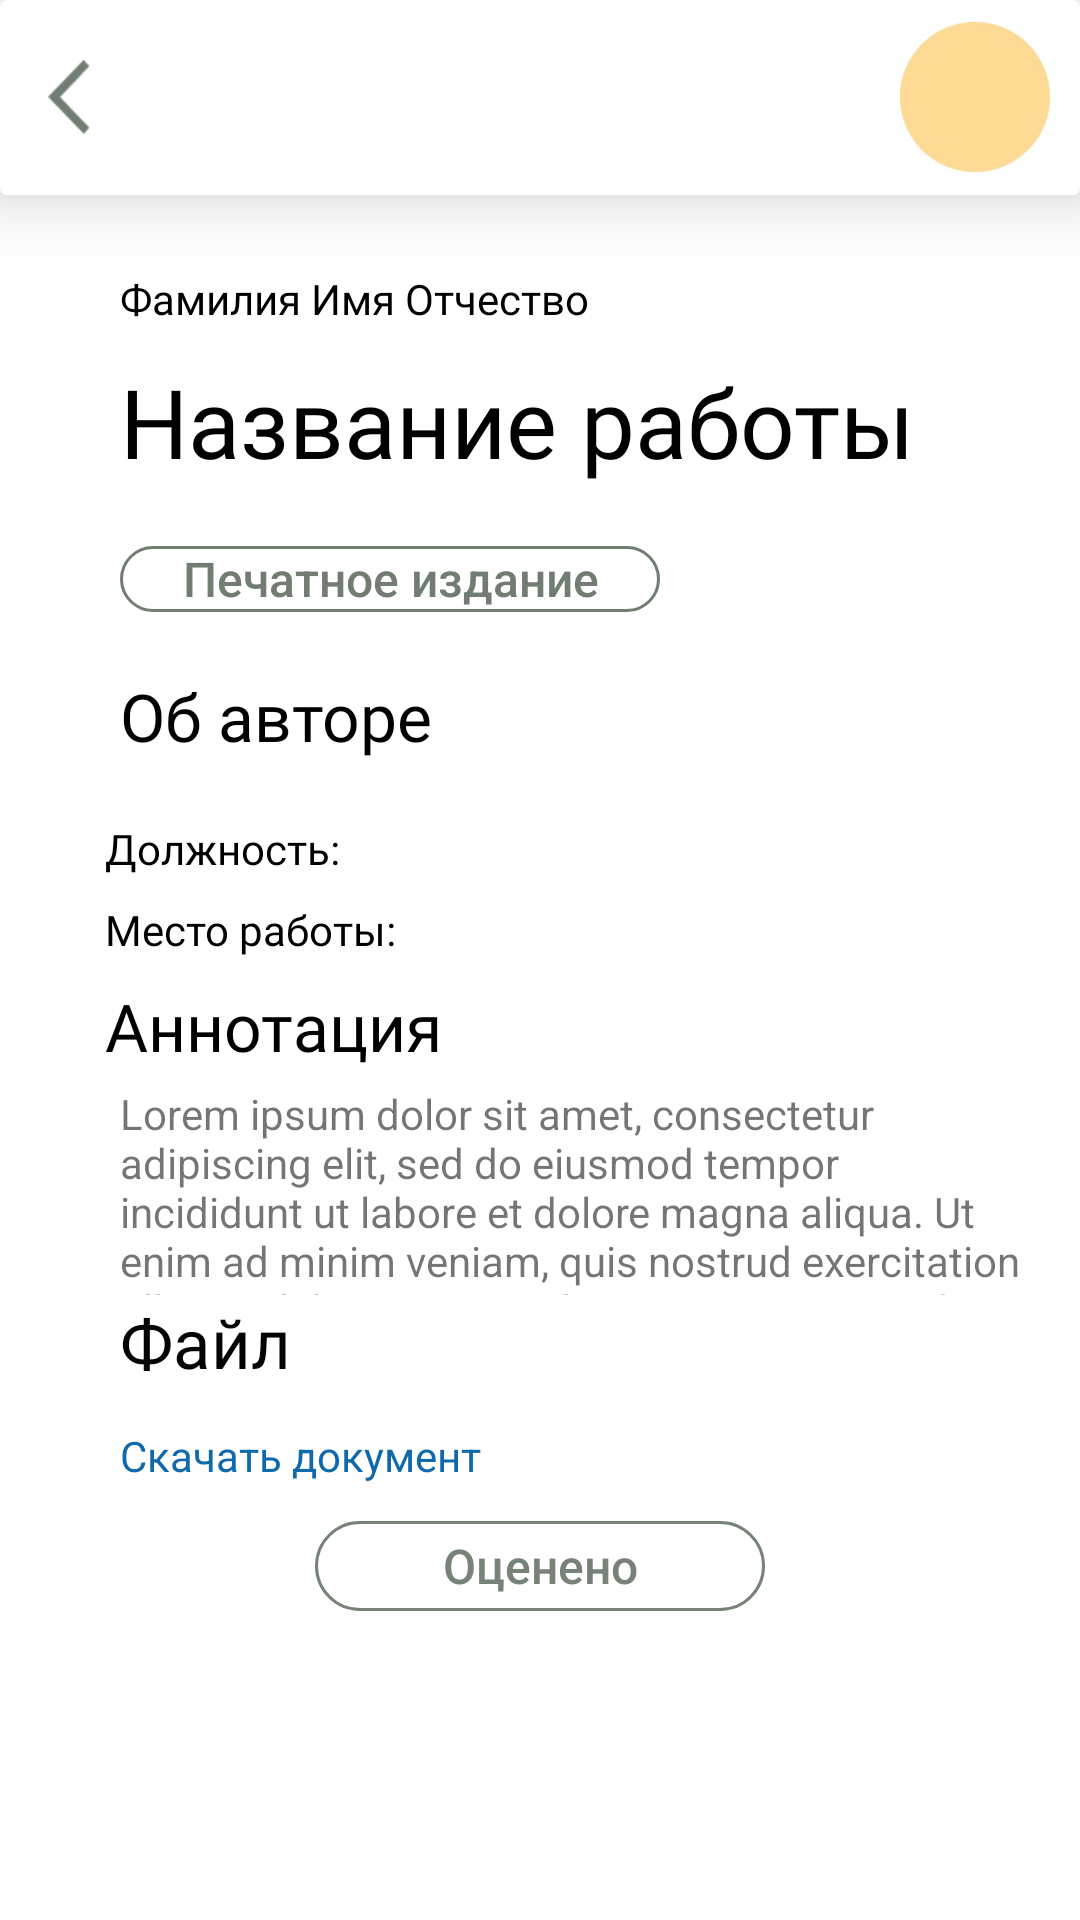

Write the Android layout XML for this screen, with the resource values it uses.
<!-- AndroidManifest.xml: application theme Theme.Hakaton -->
<!-- res/layout/activity_experts_true.xml -->
<?xml version="1.0" encoding="utf-8"?>
<androidx.constraintlayout.widget.ConstraintLayout xmlns:android="http://schemas.android.com/apk/res/android"
    xmlns:app="http://schemas.android.com/apk/res-auto"
    xmlns:tools="http://schemas.android.com/tools"
    android:layout_width="match_parent"
    android:layout_height="match_parent"
    tools:context=".MainActivity">
    <androidx.cardview.widget.CardView
        android:id="@+id/toolbar"
        android:layout_width="match_parent"
        android:layout_height="wrap_content"
        app:layout_constraintStart_toStartOf="parent"
        app:layout_constraintTop_toTopOf="parent"
        app:cardElevation="15dp"
        >
        <androidx.appcompat.widget.Toolbar
            android:layout_width="match_parent"
            android:layout_height="65dp"
            app:layout_constraintStart_toStartOf="parent"
            app:layout_constraintTop_toTopOf="parent">

            <FrameLayout
                android:layout_width="match_parent"
                android:layout_height="match_parent">

                <androidx.appcompat.widget.AppCompatImageButton
                    android:layout_width="14dp"
                    android:layout_height="25dp"
                    android:layout_gravity="center|left"
                    android:background="@color/white"
                    android:scaleType="fitXY"
                    android:src="@drawable/exit_button"
                    android:onClick="Back"
                    />

                <androidx.appcompat.widget.AppCompatImageButton
                    android:layout_width="50dp"
                    android:layout_height="50dp"
                    android:layout_gravity="right|center"
                    android:layout_marginEnd="10dp"
                    android:background="@drawable/round_shape"
                    android:scaleType="fitXY"
                    android:src="@drawable/profil_image" />
            </FrameLayout>
        </androidx.appcompat.widget.Toolbar>
    </androidx.cardview.widget.CardView>
    <TextView
        android:id="@+id/FIO"
        android:layout_width="wrap_content"
        android:layout_height="wrap_content"
        app:layout_constraintStart_toStartOf="parent"
        app:layout_constraintTop_toTopOf="parent"
        android:layout_marginStart="40dp"
        android:paddingTop="90dp"
        android:text="Фамилия Имя Отчество"
        android:textColor="@color/colortext"
        android:textAllCaps="false"
        android:textSize="14sp"
        android:fontFamily="@font/semibold"
        />
    <TextView
        android:id="@+id/WorkName"
        android:layout_width="wrap_content"
        android:layout_height="wrap_content"
        app:layout_constraintStart_toStartOf="parent"
        app:layout_constraintTop_toBottomOf="@+id/FIO"
        android:layout_marginStart="40dp"
        android:paddingTop="10dp"
        android:text="Название работы"
        android:textColor="@color/colortext"
        android:textAllCaps="false"
        android:textSize="32sp"
        android:fontFamily="@font/semibold"
        />
    <androidx.appcompat.widget.AppCompatButton
        android:id="@+id/printed_edition"
        android:layout_width="180dp"
        android:layout_height="22dp"
        android:layout_marginTop="20dp"
        android:text="Печатное издание"
        android:textAllCaps="false"
        android:textSize="16sp"
        android:textColor="@color/colorbuttonPrimary"
        app:layout_constraintStart_toStartOf="parent"
        android:layout_marginStart="40sp"
        app:layout_constraintTop_toBottomOf="@id/WorkName"
        android:background="@drawable/button_reception"
        android:stateListAnimator="@null"
        android:onClick="Continue"

        />
    <TextView
        android:id="@+id/AboutCreater"
        android:layout_width="wrap_content"
        android:layout_height="wrap_content"
        app:layout_constraintStart_toStartOf="parent"
        app:layout_constraintTop_toBottomOf="@+id/printed_edition"
        android:layout_marginStart="40dp"
        android:paddingTop="20dp"
        android:text="Об авторе"
        android:textColor="@color/colortext"
        android:textAllCaps="false"
        android:textSize="22sp"
        android:fontFamily="@font/semibold"
        />
    <TextView
        android:id="@+id/job_title"
        android:layout_width="wrap_content"
        android:layout_height="wrap_content"
        app:layout_constraintStart_toStartOf="parent"
        app:layout_constraintTop_toBottomOf="@+id/AboutCreater"
        android:paddingLeft="35dp"
        android:paddingTop="20dp"
        android:text="Должность:"
        android:textColor="@color/colortext"
        android:textAllCaps="false"
        android:textSize="14sp"
        android:fontFamily="@font/semibold"
        />
    <TextView
        android:id="@+id/WorkPlace"
        android:layout_width="wrap_content"
        android:layout_height="wrap_content"
        app:layout_constraintStart_toStartOf="parent"
        app:layout_constraintTop_toBottomOf="@+id/job_title"
        android:paddingLeft="35dp"
        android:paddingTop="8dp"
        android:text="Место работы:"
        android:textColor="@color/colortext"
        android:textAllCaps="false"
        android:textSize="14sp"
        android:fontFamily="@font/semibold"
        />
    <TextView
        android:id="@+id/annotation"
        android:layout_width="wrap_content"
        android:layout_height="wrap_content"
        app:layout_constraintStart_toStartOf="parent"
        app:layout_constraintTop_toBottomOf="@+id/WorkPlace"
        android:paddingLeft="35dp"
        android:paddingTop="8dp"
        android:text="Аннотация"
        android:textColor="@color/colortext"
        android:textAllCaps="false"
        android:textSize="22sp"
        android:fontFamily="@font/semibold"
        />
    <LinearLayout
        android:id="@+id/linearlayout"
        android:orientation="vertical"
        android:layout_width="wrap_content"
        android:layout_height="wrap_content"
        android:layout_marginStart="40dp"
        app:layout_constraintStart_toStartOf="parent"
        app:layout_constraintTop_toBottomOf="@+id/annotation"
        android:layout_marginTop="5dp"
        >


        <TextView
            android:id="@+id/textviewanim"
            android:layout_width="300dp"
            android:layout_height="70dp"
            android:text="Lorem ipsum dolor sit amet, consectetur adipiscing elit, sed do eiusmod tempor incididunt ut labore et dolore magna aliqua. Ut enim ad minim veniam, quis nostrud exercitation ullamco laboris nisi ut aliquip ex ea commodo consequat.
Lorem ipsum dolor sit amet, consectetur adipiscing elit, sed do eiusmod tempor incididunt ut labore et dolore magna aliqua. Ut enim ad minim veniam, quis nostrud exercitation ullamco laboris nisi ut aliquip ex ea commodo consequat."
            />

    </LinearLayout>

    <LinearLayout
        android:orientation="vertical"
        android:layout_width="wrap_content"
        android:layout_height="wrap_content"
        app:layout_constraintBottom_toBottomOf="parent"
        android:layout_marginStart="40dp"
        app:layout_constraintStart_toStartOf="parent"
        app:layout_constraintTop_toBottomOf="@+id/WorkName"
        app:layout_constraintVertical_bias="0.65">
        <TextView
            android:layout_width="wrap_content"
            android:layout_height="wrap_content"
            android:fontFamily="@font/medium"
            android:text="@string/File"
            android:textColor="@color/black"
            android:textSize="23sp"
            />
        <TextView
            android:layout_width="wrap_content"
            android:layout_height="wrap_content"
            android:text="@string/download_file"
            android:layout_marginTop="13dp"
            android:textColor="@color/downloadText"
            />
    </LinearLayout>
    <androidx.appcompat.widget.AppCompatButton
        android:id="@+id/Continue"
        android:layout_width="150dp"
        android:layout_height="30dp"
        android:text="Оценено"
        android:textAllCaps="false"
        android:textSize="16sp"
        android:textColor="@color/agate_gray"
        app:layout_constraintStart_toStartOf="parent"
        app:layout_constraintEnd_toEndOf="parent"
        app:layout_constraintTop_toBottomOf="@id/WorkName"
        app:layout_constraintBottom_toBottomOf="parent"
        app:layout_constraintVertical_bias="0.77"
        android:background="@drawable/request_button_shape"
        android:stateListAnimator="@null"
        android:onClick="Continue"

        />
</androidx.constraintlayout.widget.ConstraintLayout>
<!-- resources referenced by this layout -->
<resources>
  <color name="agate_gray">#778376</color>
  <color name="black">#040404</color>
  <color name="colorbuttonPrimary">#717d70</color>
  <color name="colortext">#FF000000</color>
  <color name="downloadText">#1069AA</color>
  <color name="white">#FFFFFF</color>
  <!-- drawable button_reception (drawable) -->
  <?xml version="1.0" encoding="utf-8"?>
  <shape xmlns:android="http://schemas.android.com/apk/res/android">
      <solid android:color="@color/white"/>
      <corners android:radius="50dp"/>
      <stroke
          android:width="1dp"
          android:color="@color/colorbuttonPrimary"
          />
  </shape>
  <!-- drawable exit_button: png bitmap (drawable, 533 bytes) -->
  <!-- drawable profil_image: jpg bitmap (drawable, 5436 bytes) -->
  <!-- drawable request_button_shape (drawable) -->
  <?xml version="1.0" encoding="utf-8"?>
  <shape xmlns:android="http://schemas.android.com/apk/res/android">
  
      <corners android:radius="25dp"/>
      <stroke android:width="1dp" android:color="@color/agate_gray"/>
  </shape>
  <string name="File">Файл</string>
  <string name="download_file">Скачать документ</string>
  <style name="Theme.Hakaton" parent="Theme.MaterialComponents.DayNight.NoActionBar">
          
          <item name="colorPrimary">@color/purple_500</item>
          <item name="colorPrimaryVariant">@color/purple_700</item>
          <item name="colorOnPrimary">@color/white</item>
          
          <item name="colorSecondary">@color/teal_200</item>
          <item name="colorSecondaryVariant">@color/teal_700</item>
          <item name="colorOnSecondary">@color/black</item>
          
          <item name="android:statusBarColor">@color/white</item>
          
      </style>
  <color name="purple_500">#FF6200EE</color>
  <color name="purple_700">#FF3700B3</color>
  <color name="teal_200">#FF03DAC5</color>
  <color name="teal_700">#FF018786</color>
</resources>
